Run: headless pygame with SDL's dummy video driver; simulated clock (each Clock.tick advances the game by its frame time, no real sleeping); random seed 0; keys injected as events and as key.get_pressed() state; mouse plan: one left click at the window centre at the start of phase 2, then a move to the lower-right quarter at the start of phase 3.
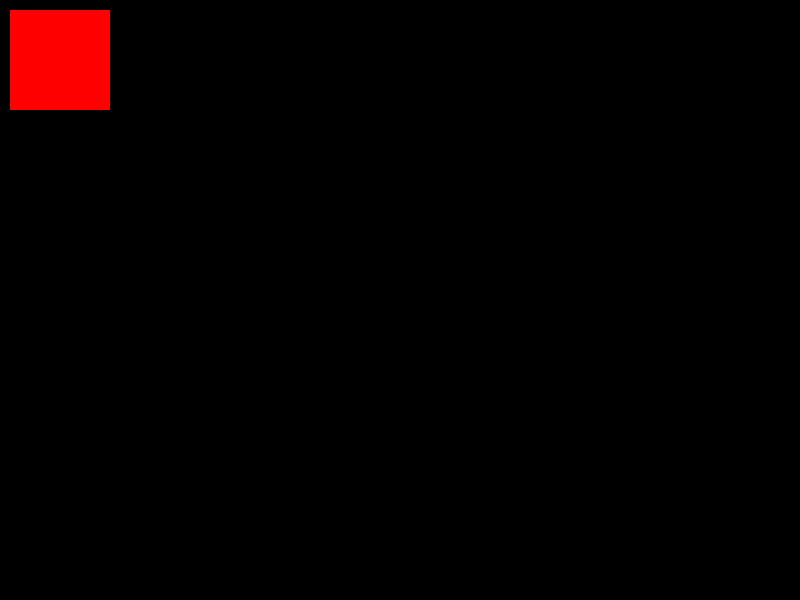
Frame 1 of 4 · flips 1–60 · no input
Frame 2 of 4 · flips 61–180 · clicked the window centre · tapped SPACE, RETURN · held RIGHT (→), D · screen unchanged from frame 1, image omitted
Frame 3 of 4 · flips 181–300 · moved the mouse to the lower-right quarter · held DOWN (↓), S · screen unchanged from frame 2, image omitted
Frame 4 of 4 · flips 301–420 · held LEFT (←), A, UP (↑), W · screen unchanged from frame 3, image omitted

The pygame program that drew these frames:

import pygame

BLACK = (0, 0, 0)
RED   = (255, 0, 0)
GREEN = (0, 255, 0)
FPS = 50
class Sheldon(pygame.sprite.Sprite):

    def __init__(self, x, y, x_size, y_size):
        pygame.sprite.Sprite.__init__(self)
        self.x_size = x_size
        self.y_size = y_size
        self.image = pygame.Surface((self.x_size,self.y_size))
        self.image.fill(RED)
        self.OWEN = (255, 0, 0)
        self.NEW = (0, 255, 0)
        self.rect = self.image.get_rect()
        self.rect.x = x
        self.rect.y = y
        self.button_timer = pygame.time.get_ticks()
        self.delay = 250
    def update(self):
        mouse_location = pygame.mouse.get_pos()
        mouse_press = pygame.mouse.get_pressed()
        now = pygame.time.get_ticks()
        if self.rect.collidepoint(mouse_location):
            self.image.fill((int(self.OWEN[0] / 2), int(self.OWEN[1] / 2), int(self.OWEN[2] / 2)))
        else:
            self.image.fill(self.OWEN)
        if now - self.button_timer > self.delay:
                self.button_timer = now

                if mouse_press[0] and self.rect.collidepoint(mouse_location):
                    a = self.OWEN
                    self.OWEN = self.NEW
                    self.NEW = a
                    self.image.fill(self.OWEN)



pygame.init()
window = pygame.display.set_mode((800,600))

sheldon = Sheldon(10, 10,100,100)



all_sprites = pygame.sprite.Group()
all_sprites.add(sheldon)

clock = pygame.time.Clock()
running = True

while running:
    clock.tick(FPS)
    for event in pygame.event.get():
        if event.type == pygame.QUIT or \
           (event.type == pygame.KEYDOWN and event.key == pygame.K_ESCAPE):
            running = False

    window.fill(BLACK)
    all_sprites.update()
    all_sprites.draw(window)
    pygame.display.update()

pygame.quit()
